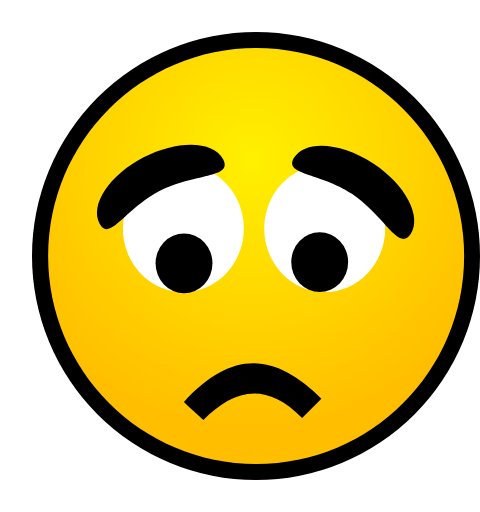
t = 0.00 s
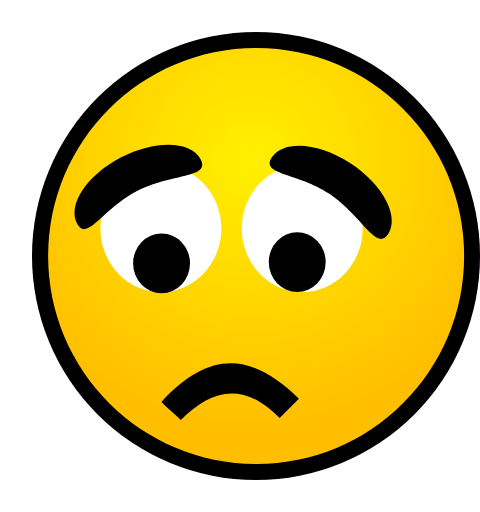
t = 0.01 s
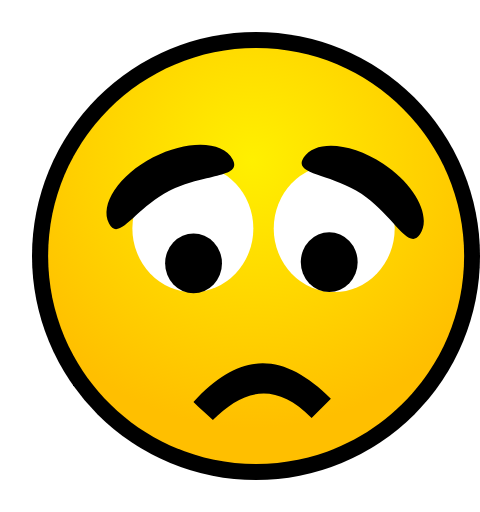
t = 0.02 s
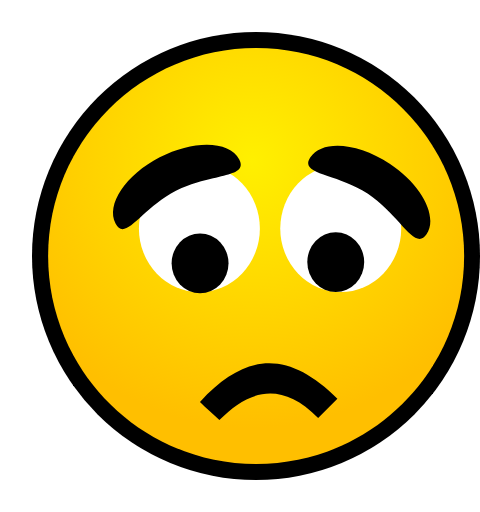
t = 0.04 s
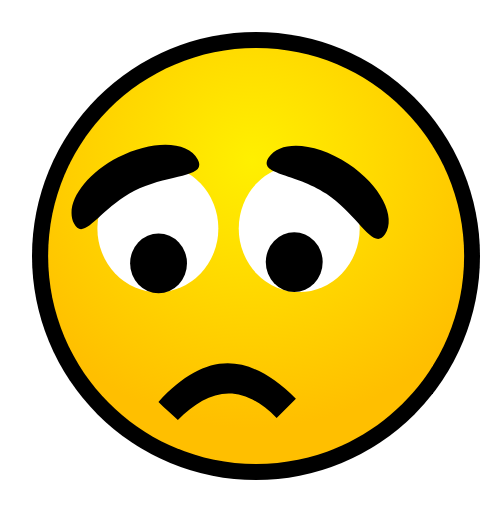
t = 0.05 s
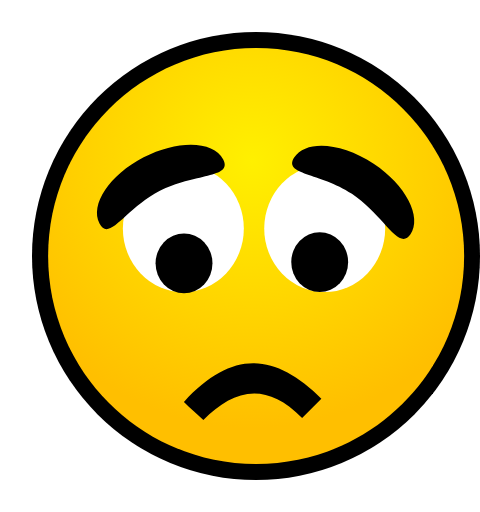
t = 0.06 s

The animated SVG that drew these frames (rendered in a browser with its animation timeline set to each time). Animation: 10 SMIL elements (animateTransform=10); one cycle of 0.06 s.

<?xml version="1.0" encoding="UTF-8" standalone="no"?>
<!DOCTYPE svg PUBLIC "-//W3C//DTD SVG 1.1 Tiny//EN" "http://www.w3.org/Graphics/SVG/1.1/DTD/svg11-tiny.dtd">
<svg xmlns="http://www.w3.org/2000/svg" xmlns:xlink="http://www.w3.org/1999/xlink" baseProfile="tiny" height="16" preserveAspectRatio="xMidYMid meet" viewBox="0 0 15 16" width="15">
<defs>
<radialGradient cx="7.881" cy="5.012" gradientUnits="userSpaceOnUse" id="shape4grad" r="8.364">
<stop offset="0" stop-color="#FFF000"/>
<stop offset="1" stop-color="#FFBF00"/>
</radialGradient>
</defs>
<g>
<circle cx="8" cy="8" fill="black" fill-rule="evenodd" r="7"/>
<path d="M14.504,8C14.504,11.59,11.593,14.5,8.004,14.5C4.414,14.5,1.504,11.59,1.504,8C1.504,4.411,4.414,1.5,8.004,1.5C11.593,1.5,14.504,4.411,14.504,8z" fill="url(#shape4grad)" fill-rule="evenodd" transform="translate(0)"/>
<g>
<animateTransform additive="replace" attributeName="transform" begin="0s" dur="0.06s" fill="freeze" keyTimes="0;0.167;0.334;0.5;0.667;0.834;1" type="translate" values="5.728,7.157;4.728,7.157;5.728,7.157;6.728,7.157;5.728,7.157;4.728,7.157;5.728,7.157"/>
<animateTransform additive="sum" attributeName="transform" begin="0s" fill="freeze" type="translate" values="-5.727,-7.156;-5.727,-7.156"/>
<ellipse cx="0" cy="0" fill="white" fill-rule="evenodd" rx="1.89" ry="1.986" transform="translate(5.729,7.139)"/>
<ellipse cx="0" cy="0" fill="black" fill-rule="evenodd" rx="0.889" ry="0.935" transform="translate(5.75,8.228)"/>
</g>
<g>
<animateTransform additive="replace" attributeName="transform" begin="0s" dur="0.06s" fill="freeze" keyTimes="0;0.167;0.334;0.5;0.667;0.834;1" type="translate" values="10.145,7.139;9.145,7.139;10.145,7.139;11.145,7.139;10.145,7.139;9.145,7.139;10.145,7.139"/>
<animateTransform additive="sum" attributeName="transform" begin="0s" fill="freeze" type="translate" values="-10.144,-7.138;-10.144,-7.138"/>
<ellipse cx="0" cy="0" fill="white" fill-rule="evenodd" rx="1.89" ry="1.986" transform="translate(10.146,7.139)"/>
<ellipse cx="0" cy="0" fill="black" fill-rule="evenodd" rx="0.889" ry="0.934" transform="translate(9.99,8.190)"/>
</g>
<g transform="translate(0)">
<animateTransform additive="replace" attributeName="transform" begin="0s" dur="0.06s" fill="freeze" keyTimes="0;0.167;0.334;0.5;0.667;0.834;1" type="translate" values="7.894,12.239;6.894,12.239;7.894,12.239;8.894,12.239;7.894,12.239;6.894,12.239;7.894,12.239"/>
<animateTransform additive="sum" attributeName="transform" begin="0s" fill="freeze" type="translate" values="-7.893,-12.238;-7.893,-12.238"/>
<g transform="translate(0)">
<g transform="translate(0)">
<path d="M6.354,13.124C7.25,12.228,8.25,11.853,9.440,13.06L10.042,12.457C8.604,11.04,7.271,10.895,5.747,12.558C5.942,12.756,6.173,12.943,6.354,13.124z" fill="black" fill-rule="evenodd" transform="translate(0,0.001)"/>
</g>
</g>
</g>
<path d="M12.827,7.323C12.461,7.875,11.997,6.722,10.996,6.056C9.993,5.391,8.831,5.466,9.197,4.913C9.565,4.359,10.675,4.449,11.676,5.114C12.681,5.782,13.195,6.769,12.827,7.323z" fill="black" fill-rule="evenodd" transform="translate(0,0)">
<animateTransform additive="replace" attributeName="transform" begin="0s" dur="0.06s" fill="freeze" keyTimes="0;0.167;0.334;0.5;0.667;0.834;1" type="translate" values="11.036,6.006;10.036,6.006;11.036,6.006;12.036,6.006;11.036,6.006;10.036,6.006;11.036,6.006"/>
<animateTransform additive="sum" attributeName="transform" begin="0s" fill="freeze" type="translate" values="-11.035,-6.005;-11.035,-6.005"/>
</path>
<path d="M6.975,4.981C7.282,5.571,6.047,5.415,4.981,5.968C3.912,6.521,3.415,7.575,3.109,6.986C2.803,6.395,3.421,5.469,4.488,4.915C5.558,4.362,6.671,4.393,6.975,4.981z" fill="black" fill-rule="evenodd" transform="translate(0)">
<animateTransform additive="replace" attributeName="transform" begin="0s" dur="0.06s" fill="freeze" keyTimes="0;0.167;0.334;0.5;0.667;0.834;1" type="translate" values="5.029,5.837;4.029,5.837;5.029,5.837;6.029,5.837;5.029,5.837;4.029,5.837;5.029,5.837"/>
<animateTransform additive="sum" attributeName="transform" begin="0s" fill="freeze" type="translate" values="-5.028,-5.836;-5.028,-5.836"/>
</path>
</g>
</svg>
